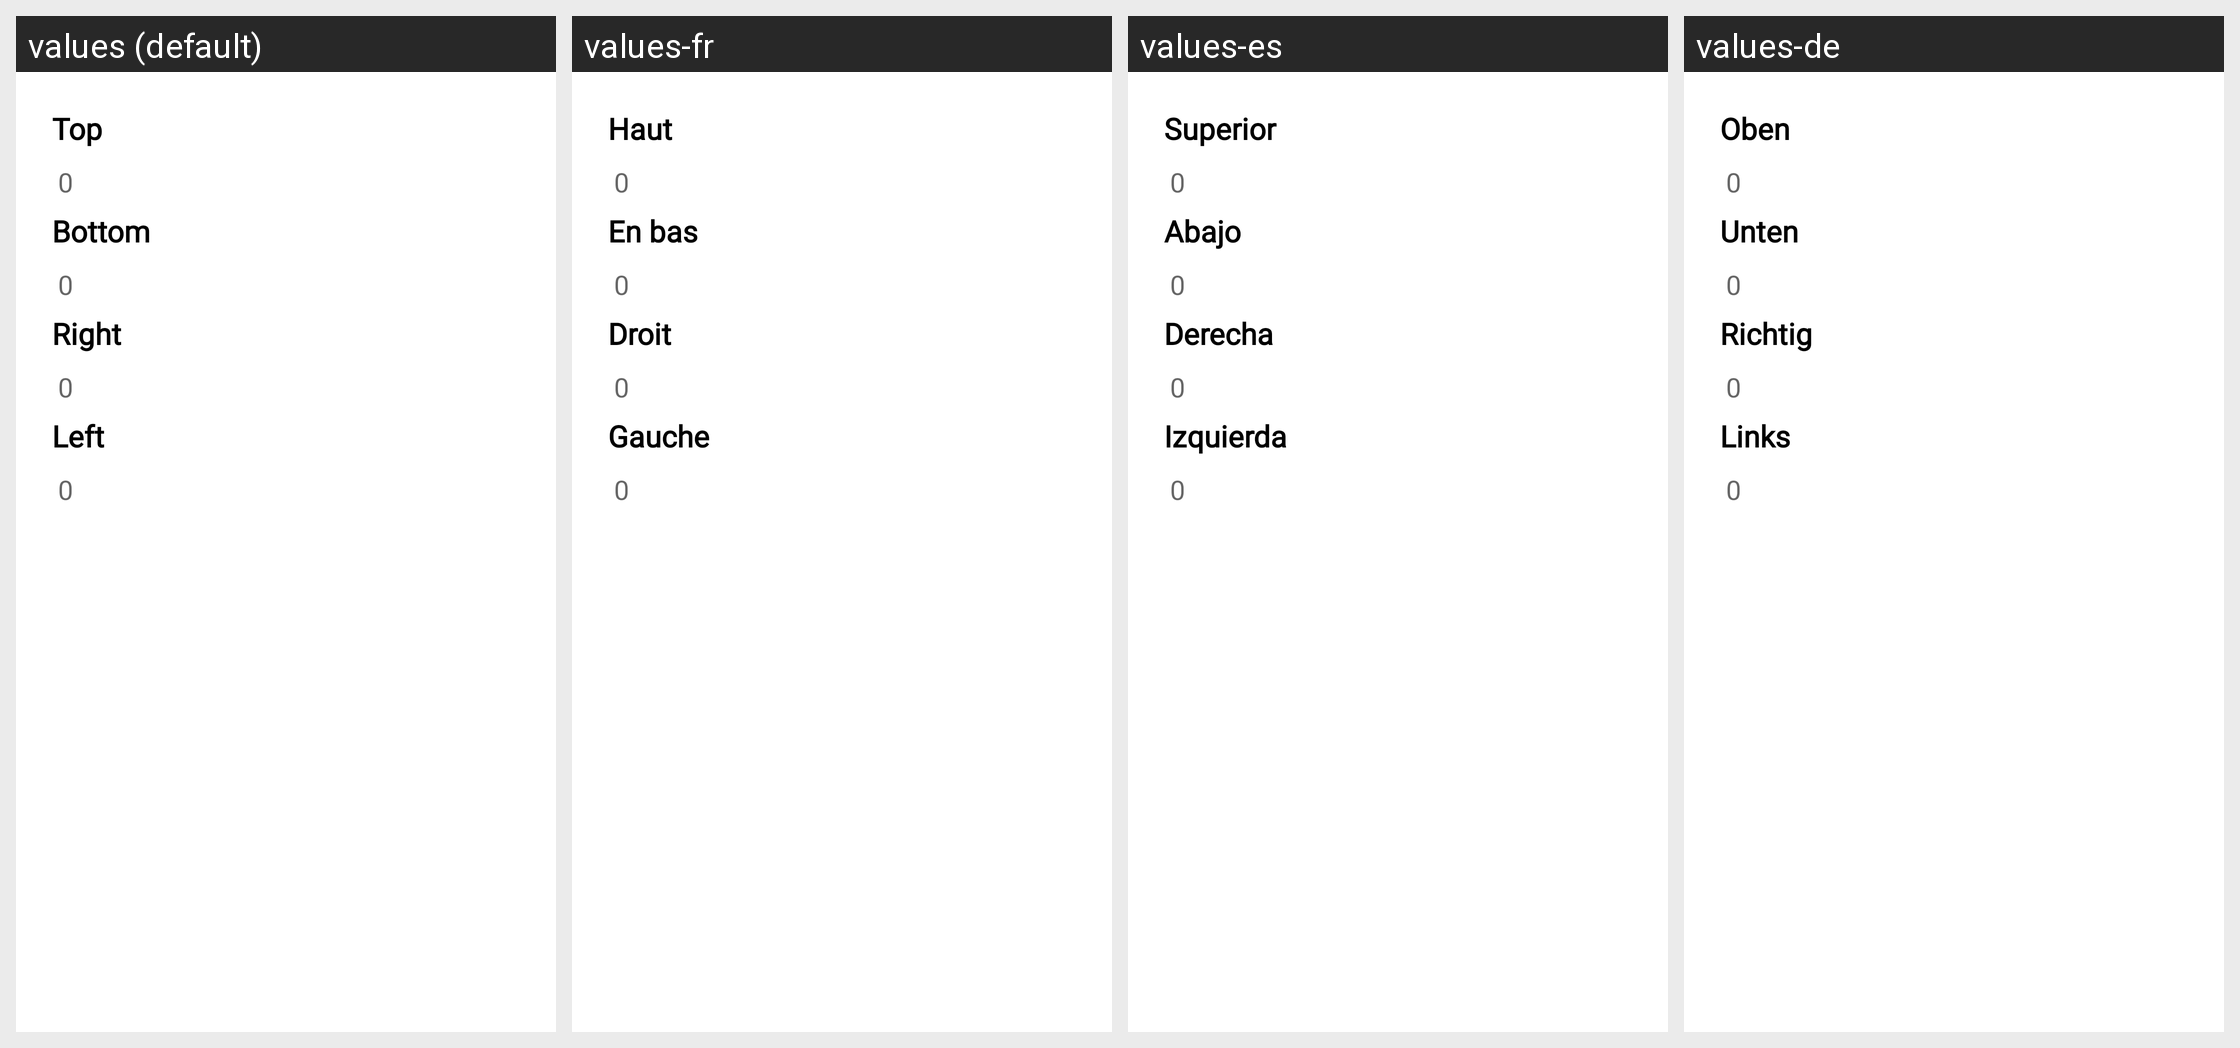

The Android screen above is rendered under several locales of the same app. Produce the string resources it draws, with the default and per-locale values.
Android screen res/layout/add_margins_dialog.xml rendered under 4 locales, left to right: values (default), values-fr, values-es, values-de. Device: Nexus 5 (rendered at 1080×1920; each locale shown at half size, 540×960, under a caption strip naming it); theme Theme.PDFReader.
Other locales in the repository, not shown: values-af, values-bg, values-el, values-hi, values-nl, values-ru, values-vi, values-zh.
Strings drawn on this screen, with the default value and each locale's value (text and hints the layout hard-codes, and strings that could not be matched under every locale, appear in the picture but are not listed):

top
  values: Top
  values-fr: Haut
  values-es: Superior
  values-de: Oben

bottom
  values: Bottom
  values-fr: En bas
  values-es: Abajo
  values-de: Unten

right
  values: Right
  values-fr: Droit
  values-es: Derecha
  values-de: Richtig

left
  values: Left
  values-fr: Gauche
  values-es: Izquierda
  values-de: Links
